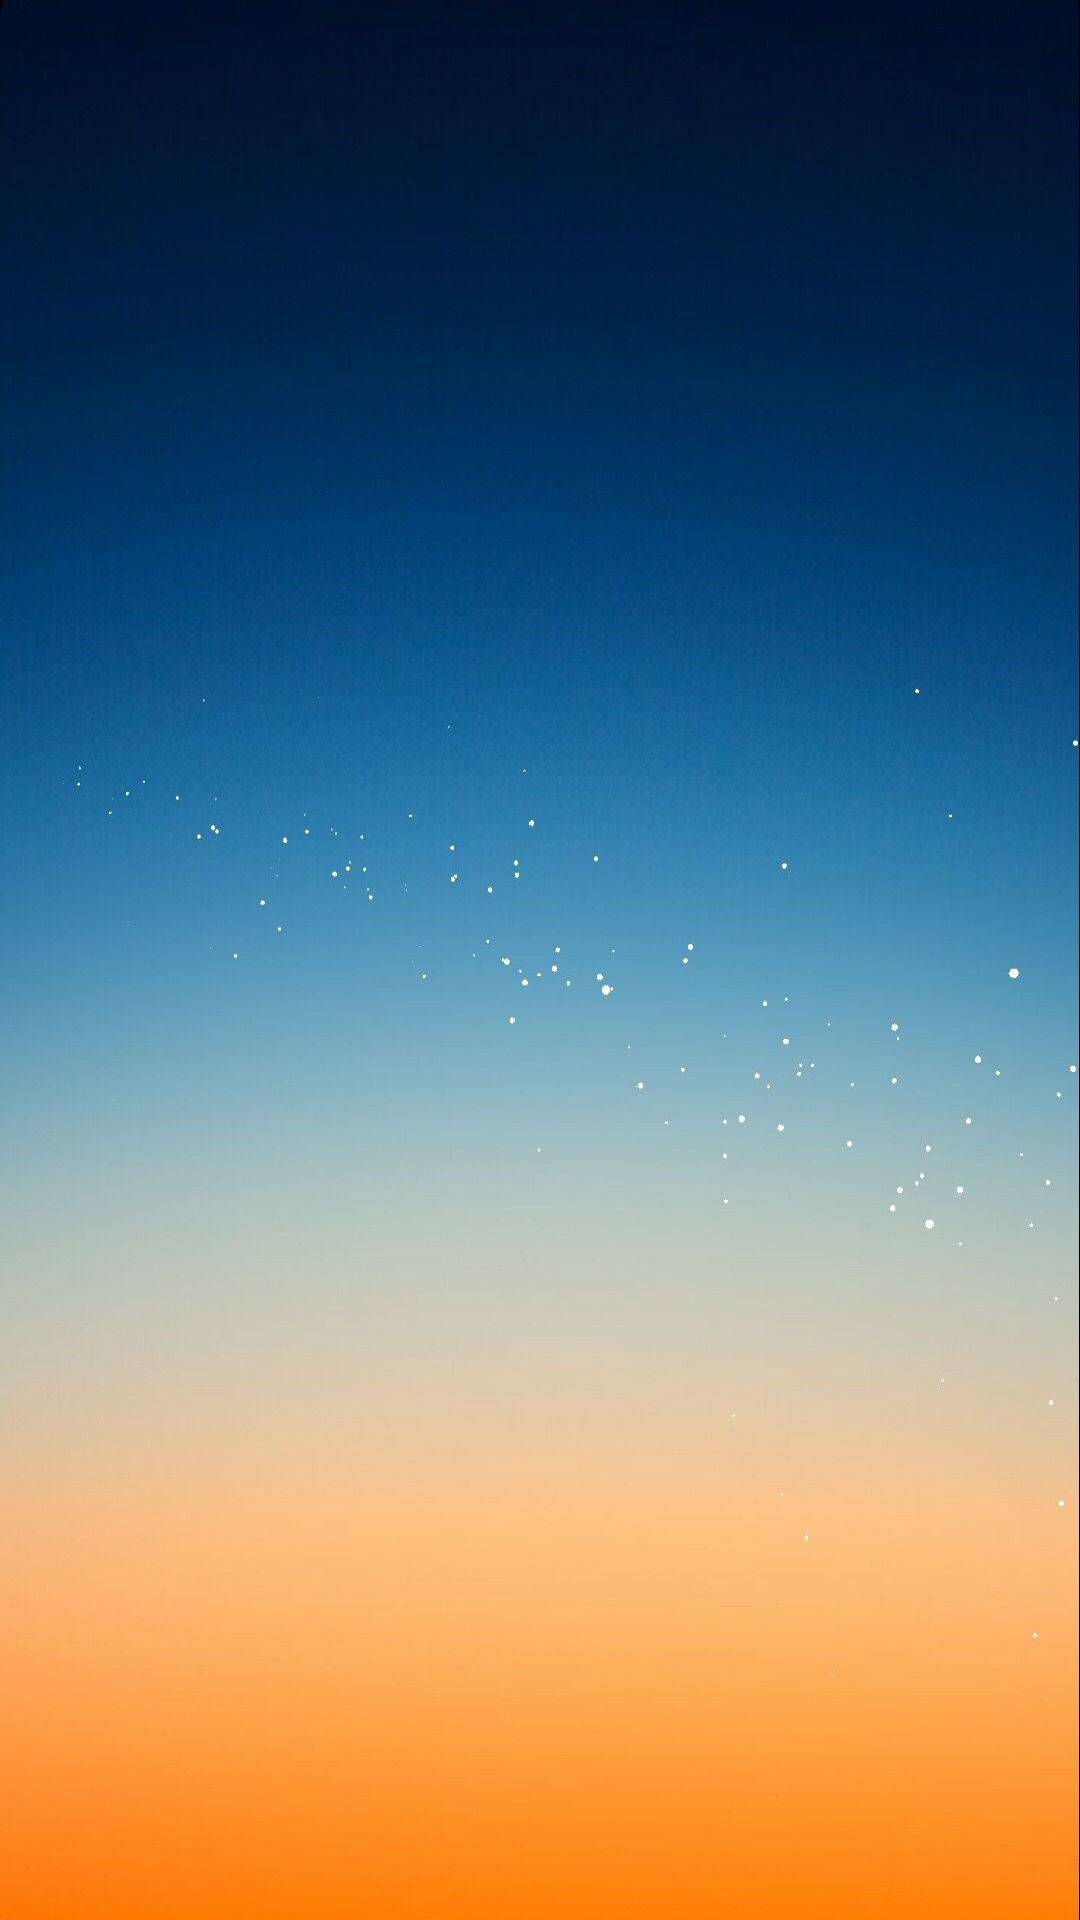

Write the Android layout XML for this screen, with the resource values it uses.
<!-- AndroidManifest.xml: application theme Theme.CarRent -->
<!-- res/layout/fragment_rental.xml -->
<?xml version="1.0" encoding="utf-8"?>
<androidx.constraintlayout.widget.ConstraintLayout xmlns:android="http://schemas.android.com/apk/res/android"
    xmlns:app="http://schemas.android.com/apk/res-auto"
    xmlns:tools="http://schemas.android.com/tools"
    android:layout_width="match_parent"
    android:layout_height="match_parent"
    android:background="@drawable/luka">


    <androidx.recyclerview.widget.RecyclerView
        android:id="@+id/recycler_view"
        android:layout_width="match_parent"
        android:layout_height="match_parent"
        tools:layout_editor_absoluteX="37dp"
        tools:layout_editor_absoluteY="-224dp"
        tools:listitem="@layout/list_item" />


</androidx.constraintlayout.widget.ConstraintLayout>
<!-- res/layout/list_item.xml (included above) -->
<?xml version="1.0" encoding="utf-8"?>
<androidx.constraintlayout.widget.ConstraintLayout xmlns:android="http://schemas.android.com/apk/res/android"
    xmlns:app="http://schemas.android.com/apk/res-auto"
    xmlns:tools="http://schemas.android.com/tools"
    android:layout_width="match_parent"
    android:layout_height="wrap_content"
    android:layout_marginStart="20dp"
    android:layout_marginTop="2.5dp"
    android:layout_marginBottom="2.5dp"
    android:layout_marginEnd="20dp"
    android:background="@drawable/border">


    <ImageView
        android:id="@+id/item_image"
        android:layout_width="90dp"
        android:layout_height="90dp"
        app:layout_constraintBottom_toBottomOf="parent"
        app:layout_constraintStart_toStartOf="parent"
        app:layout_constraintTop_toTopOf="parent"
        app:srcCompat="@drawable/ic_car" />


    <TextView
        android:id="@+id/item_text"
        android:layout_marginStart="5dp"
        android:layout_width="wrap_content"
        android:layout_height="wrap_content"
        android:layout_marginBottom="10dp"
        android:text="Parking Spot N1"
        android:textColor="@color/black"
        android:textStyle="bold"
        android:textSize="17sp"
        app:layout_constraintBottom_toBottomOf="parent"
        app:layout_constraintStart_toEndOf="@+id/item_image"
        />

    <TextView
        android:id="@+id/item_status"
        android:layout_width="wrap_content"
        android:layout_height="30dp"
        android:gravity="center"
        android:layout_marginTop="20dp"
        android:layout_marginEnd="10dp"
        android:text="  თავისუფალია  "
        android:textColor="@color/white"
        android:background="@drawable/border2"
        android:textSize="18sp"
        android:textStyle="bold"
        app:layout_constraintEnd_toEndOf="parent"
        app:layout_constraintTop_toTopOf="parent" />

</androidx.constraintlayout.widget.ConstraintLayout>
<!-- resources referenced by this layout -->
<resources>
  <color name="black">#FF000000</color>
  <color name="white">#FFFFFFFF</color>
  <!-- drawable border (drawable) -->
  <?xml version="1.0" encoding="utf-8"?>
  <shape xmlns:android="http://schemas.android.com/apk/res/android">
  
      <corners android:radius="20dp"/>
      <stroke android:color="@color/black"  android:width="3dp" />
      <gradient android:angle="10" android:endColor="#93a5cf" android:startColor="#e4efe9" android:type="linear" />
  
  
  
  </shape>
  <!-- drawable border2 (drawable) -->
  <?xml version="1.0" encoding="utf-8"?>
  <shape xmlns:android="http://schemas.android.com/apk/res/android">
  
      <corners android:radius="10dp"/>
      <stroke android:color="@color/black"  android:width="3dp" />
      <solid android:color="@color/green"/>
  
  
  
  </shape>
  <!-- drawable luka: jpg bitmap (drawable-v24, 59494 bytes) -->
  <style name="Theme.CarRent" parent="Theme.MaterialComponents.DayNight.DarkActionBar">
          
          <item name="colorPrimary">@color/blue</item>
          <item name="colorPrimaryVariant">#00102A</item>
          <item name="colorOnPrimary">@color/white</item>
          
          <item name="colorSecondary">@color/teal_200</item>
          <item name="colorSecondaryVariant">@color/teal_700</item>
          <item name="colorOnSecondary">@color/black</item>
          
          <item name="android:statusBarColor">?attr/colorPrimaryVariant</item>
          
      </style>
  <color name="green">#42BD00</color>
  <color name="blue">#001EC4</color>
  <color name="teal_200">#FF03DAC5</color>
  <color name="teal_700">#FF018786</color>
</resources>
